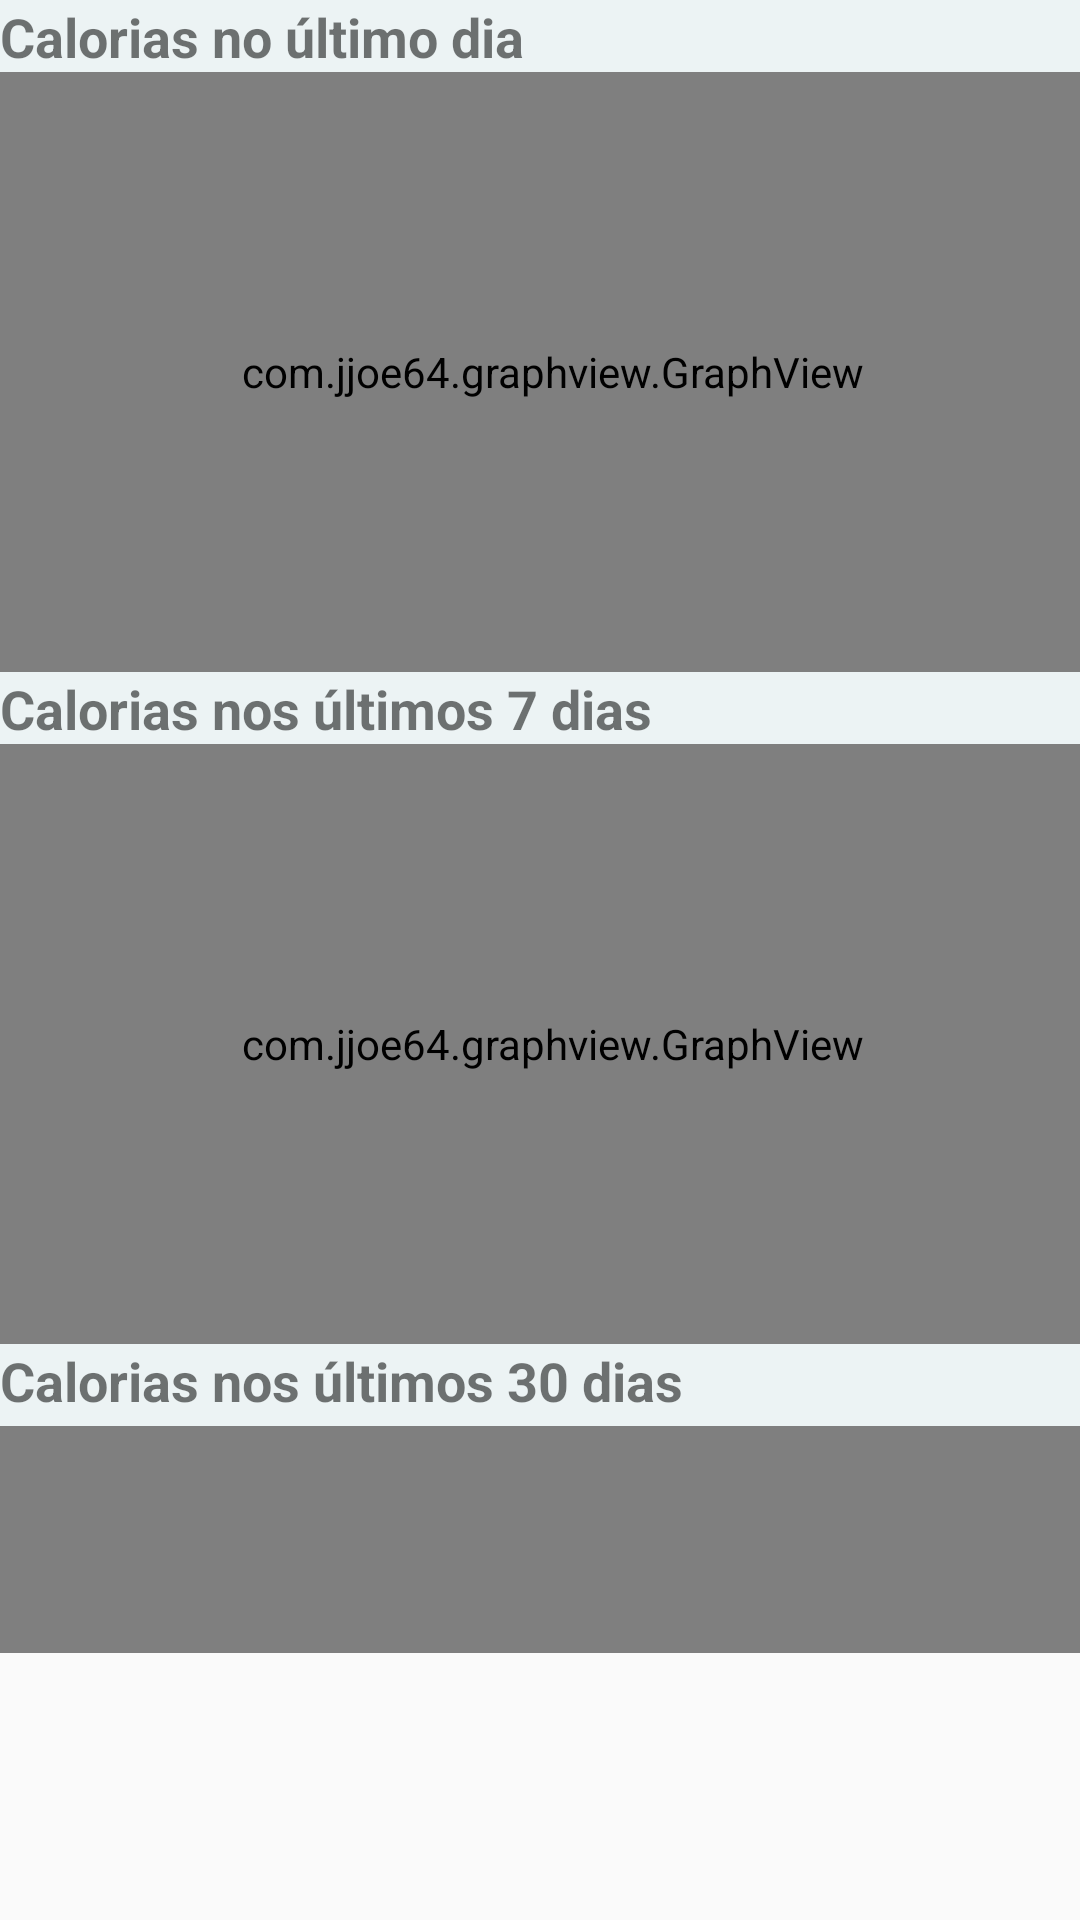

Layout XML and referenced resources for this Android screen:
<!-- AndroidManifest.xml: application theme AppTheme -->
<!-- res/layout/activity_show_graphs.xml -->
<?xml version="1.0" encoding="utf-8"?>
<android.support.constraint.ConstraintLayout xmlns:android="http://schemas.android.com/apk/res/android"
    xmlns:tools="http://schemas.android.com/tools"
    android:layout_width="match_parent"
    android:layout_height="match_parent"
    tools:context=".DisplayMessageActivity">

    <ScrollView
        android:layout_width="368dp"
        android:layout_height="551dp"
        tools:layout_editor_absoluteX="8dp"
        tools:layout_editor_absoluteY="8dp">

        <LinearLayout
            android:layout_width="fill_parent"
            android:layout_height="fill_parent"
            android:background="#ecf3f4"
            android:orientation="vertical">

            <TextView
                android:id="@+id/textView0"
                android:layout_width="wrap_content"
                android:layout_height="21dp"
                android:text="Calorias no último dia"
                android:textSize="18sp"
                android:textStyle="bold"
                tools:layout_editor_absoluteX="16dp"
                tools:layout_editor_absoluteY="16dp" />

            <com.jjoe64.graphview.GraphView
                android:id="@+id/graph0"
                android:layout_width="match_parent"
                android:layout_height="200dp"
                android:layout_marginTop="3dp"
                android:background="@android:color/white"
                tools:layout_editor_absoluteX="14dp"
                tools:layout_editor_absoluteY="42dp" />

            <TextView
                android:id="@+id/textView1"
                android:layout_width="wrap_content"
                android:layout_height="21dp"
                android:text="Calorias nos últimos 7 dias"
                android:textSize="18sp"
                android:textStyle="bold"
                tools:layout_editor_absoluteX="16dp"
                tools:layout_editor_absoluteY="16dp" />

            <com.jjoe64.graphview.GraphView
                android:id="@+id/graph1"
                android:layout_width="match_parent"
                android:layout_height="200dp"
                android:layout_marginTop="3dp"
                android:background="@android:color/white"
                tools:layout_editor_absoluteX="14dp"
                tools:layout_editor_absoluteY="42dp" />

            <TextView
                android:id="@+id/textView2"
                android:layout_width="wrap_content"
                android:layout_height="wrap_content"
                android:text="Calorias nos últimos 30 dias"
                android:textSize="18sp"
                android:textStyle="bold"
                tools:layout_editor_absoluteX="16dp"
                tools:layout_editor_absoluteY="16dp" />

            <com.jjoe64.graphview.GraphView
                android:id="@+id/graph2"
                android:layout_width="match_parent"
                android:layout_height="200dp"
                android:layout_marginTop="3dp"
                android:background="@android:color/white"
                tools:layout_editor_absoluteX="14dp"
                tools:layout_editor_absoluteY="42dp" />

        </LinearLayout>
    </ScrollView>

</android.support.constraint.ConstraintLayout>
<!-- resources referenced by this layout -->
<resources>
  <style name="AppTheme" parent="Theme.AppCompat.Light.NoActionBar">
          
          <item name="colorPrimary">@color/colorPrimary</item>
          <item name="colorPrimaryDark">@color/colorPrimaryDark</item>
          <item name="colorAccent">@color/colorAccent</item>
      </style>
  <color name="colorPrimary">#607D8B</color>
  <color name="colorPrimaryDark">#607D8B</color>
  <color name="colorAccent">#ff4081</color>
</resources>
